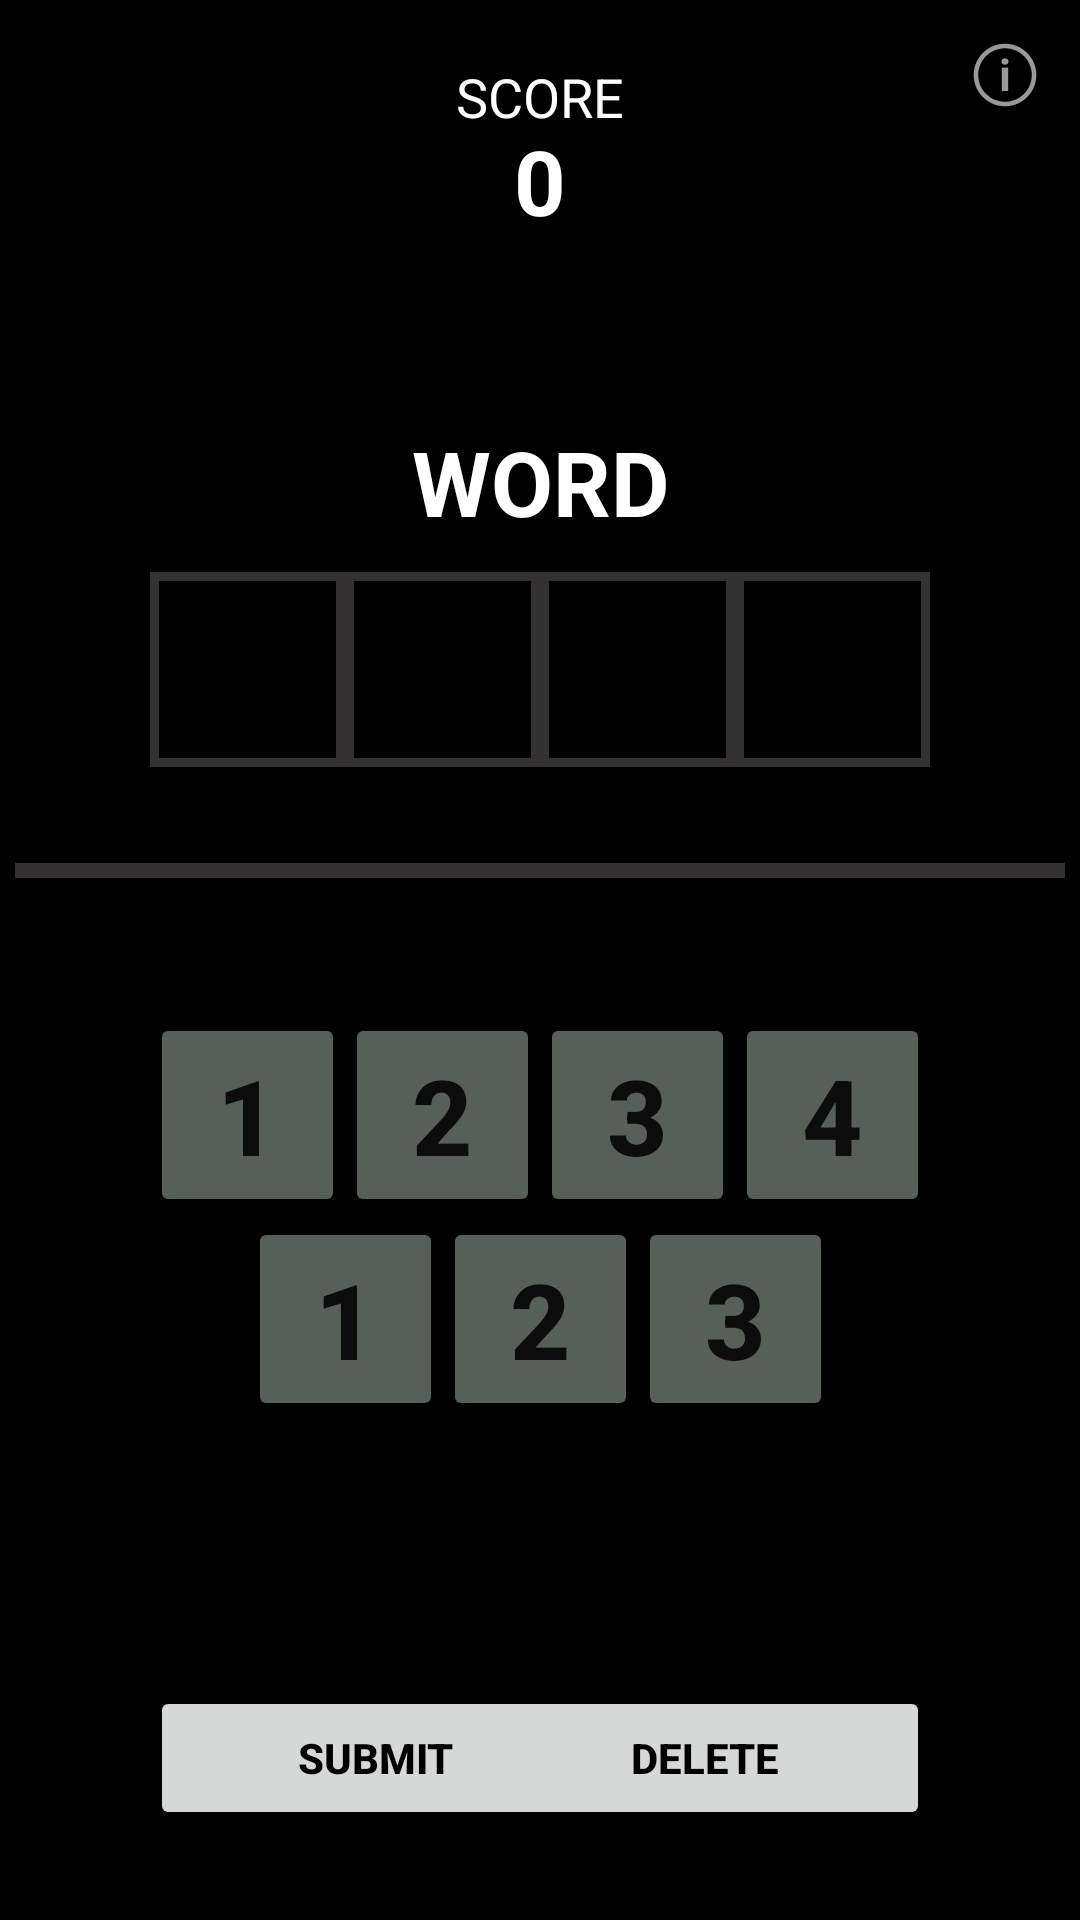

Write the Android layout XML for this screen, with the resource values it uses.
<!-- AndroidManifest.xml: application theme Theme.Wordle -->
<!-- res/layout/activity_new_mode1.xml -->
<?xml version="1.0" encoding="utf-8"?>
<androidx.constraintlayout.widget.ConstraintLayout xmlns:android="http://schemas.android.com/apk/res/android"
    xmlns:app="http://schemas.android.com/apk/res-auto"
    xmlns:tools="http://schemas.android.com/tools"
    android:layout_width="match_parent"
    android:layout_height="match_parent"
    android:background="@color/black"
    tools:context=".NewMode1">

    <ImageButton
        android:id="@+id/btn_myscore"
        android:layout_width="50dp"
        android:layout_height="50dp"

        android:backgroundTint="@android:color/black"

        app:layout_constraintTop_toTopOf="parent"
        app:layout_constraintEnd_toEndOf="parent"
        app:srcCompat="@android:drawable/ic_menu_info_details"
        tools:ignore="SpeakableTextPresentCheck" />

    <TextView
        android:id="@+id/tv_scorebanner"
        android:layout_width="wrap_content"
        android:layout_height="wrap_content"
        android:layout_marginTop="20dp"

        android:text="SCORE"
        android:textColor="@color/white"
        android:textSize="18sp"

        app:layout_constraintTop_toTopOf="parent"
        app:layout_constraintStart_toStartOf="parent"
        app:layout_constraintEnd_toEndOf="parent"
        />

    <TextView
        android:id="@+id/tv_scorenum"
        android:layout_width="wrap_content"
        android:layout_height="wrap_content"
        android:layout_marginTop="40dp"

        android:text="0"
        android:textAlignment="center"
        android:textColor="@color/white"
        android:textStyle="bold"
        android:textSize="30sp"

        app:layout_constraintEnd_toEndOf="parent"
        app:layout_constraintStart_toStartOf="parent"
        app:layout_constraintTop_toTopOf="parent" />

    <ImageView
        android:id="@+id/img_check1"
        android:layout_width="wrap_content"
        android:layout_height="wrap_content"
        android:layout_marginEnd="5dp"
        android:layout_marginTop="10dp"


        android:src="@drawable/ic_baseline_close_24"
        android:background="@color/green"

        app:layout_constraintEnd_toStartOf="@id/img_check2"
        app:layout_constraintTop_toBottomOf="@id/tv_scorenum"/>

    <ImageView
        android:id="@+id/img_check2"
        android:layout_width="wrap_content"
        android:layout_height="wrap_content"
        android:layout_marginTop="10dp"

        android:src="@drawable/ic_baseline_close_24"
        android:background="@color/green"

        app:layout_constraintStart_toStartOf="parent"
        app:layout_constraintEnd_toEndOf="parent"
        app:layout_constraintTop_toBottomOf="@id/tv_scorenum"/>

    <ImageView
        android:id="@+id/img_check3"
        android:layout_width="wrap_content"
        android:layout_height="wrap_content"
        android:layout_marginStart="5dp"
        android:layout_marginTop="10dp"

        android:src="@drawable/ic_baseline_close_24"
        android:background="@color/green"

        app:layout_constraintStart_toEndOf="@id/img_check2"
        app:layout_constraintTop_toBottomOf="@id/tv_scorenum"/>

    <TextView
        android:id="@+id/tv_lastword"
        android:layout_width="wrap_content"
        android:layout_height="wrap_content"
        android:layout_marginTop="50dp"

        android:text="WORD"
        android:textColor="@color/white"
        android:textSize="30dp"
        android:textStyle="bold"

        app:layout_constraintTop_toBottomOf="@+id/img_check2"
        app:layout_constraintStart_toStartOf="parent"
        app:layout_constraintEnd_toEndOf="parent"/>

    <TextView
        android:id="@+id/tv_col1"
        android:layout_width="65dp"
        android:layout_height="65dp"
        android:background="@drawable/back_word"
        android:layout_marginTop="10dp"
        android:layout_marginStart="50dp"

        android:gravity="center"
        android:text=""
        android:textColor="@color/white"
        android:textSize="40dp"
        android:textStyle="bold"

        app:layout_constraintTop_toBottomOf="@id/tv_lastword"
        app:layout_constraintEnd_toStartOf="@id/tv_col2"
        app:layout_constraintHorizontal_chainStyle="spread_inside"
        app:layout_constraintStart_toStartOf="parent"/>

    <TextView
        android:id="@+id/tv_col2"
        android:layout_width="65dp"
        android:layout_height="65dp"
        android:background="@drawable/back_word"
        android:layout_marginTop="10dp"

        android:gravity="center"
        android:text=""
        android:textColor="@color/white"
        android:textSize="40dp"
        android:textStyle="bold"

        app:layout_constraintEnd_toStartOf="@id/tv_col3"
        app:layout_constraintTop_toBottomOf="@id/tv_lastword"
        app:layout_constraintStart_toEndOf="@id/tv_col1"/>

    <TextView
        android:id="@+id/tv_col3"
        android:layout_width="65dp"
        android:layout_height="65dp"
        android:background="@drawable/back_word"
        android:layout_marginTop="10dp"

        android:gravity="center"
        android:text=""
        android:textColor="@color/white"
        android:textSize="40dp"
        android:textStyle="bold"

        app:layout_constraintEnd_toStartOf="@id/tv_col4"
        app:layout_constraintTop_toBottomOf="@id/tv_lastword"
        app:layout_constraintStart_toEndOf="@id/tv_col2"/>

    <TextView
        android:id="@+id/tv_col4"
        android:layout_width="65dp"
        android:layout_height="65dp"
        android:background="@drawable/back_word"
        android:layout_marginTop="10dp"
        android:layout_marginEnd="50dp"

        android:gravity="center"
        android:text=""
        android:textColor="@color/white"
        android:textSize="40dp"
        android:textStyle="bold"

        app:layout_constraintEnd_toEndOf="parent"
        app:layout_constraintTop_toBottomOf="@id/tv_lastword"
        app:layout_constraintStart_toEndOf="@id/tv_col3"/>

    <View
        android:id="@+id/divider3"
        android:layout_width="350dp"
        android:layout_height="5dp"
        android:layout_marginTop="-60dp"

        android:background="@color/birghter_dark"

        app:layout_constraintBottom_toBottomOf="parent"
        app:layout_constraintEnd_toEndOf="parent"
        app:layout_constraintStart_toStartOf="parent"
        app:layout_constraintTop_toTopOf="parent" />

    <Button
        android:id="@+id/btn_row1_1"
        android:layout_width="65dp"
        android:layout_height="68dp"
        android:layout_marginTop="50dp"
        android:layout_marginStart="60dp"

        android:backgroundTint="@color/default_key"
        android:text="1"
        android:textStyle="bold"
        android:textSize="35sp"

        app:layout_constraintHorizontal_chainStyle="spread_inside"
        app:layout_constraintEnd_toStartOf="@id/btn_row1_2"
        app:layout_constraintStart_toStartOf="parent"
        app:layout_constraintTop_toTopOf="@id/divider3"/>

    <Button
        android:id="@+id/btn_row1_2"
        android:layout_width="65dp"
        android:layout_height="68dp"
        android:layout_marginTop="50dp"

        android:backgroundTint="@color/default_key"
        android:text="2"
        android:textStyle="bold"
        android:textSize="35sp"

        app:layout_constraintEnd_toStartOf="@id/btn_row1_3"
        app:layout_constraintStart_toEndOf="@id/btn_row1_1"
        app:layout_constraintTop_toTopOf="@id/divider3"/>

    <Button
        android:id="@+id/btn_row1_3"
        android:layout_width="65dp"
        android:layout_height="68dp"
        android:layout_marginTop="50dp"

        android:backgroundTint="@color/default_key"
        android:text="3"
        android:textStyle="bold"
        android:textSize="35sp"

        app:layout_constraintEnd_toStartOf="@id/btn_row1_4"
        app:layout_constraintStart_toEndOf="@id/btn_row1_2"
        app:layout_constraintTop_toTopOf="@id/divider3"/>

    <Button
        android:id="@+id/btn_row1_4"
        android:layout_width="65dp"
        android:layout_height="68dp"
        android:layout_marginTop="50dp"
        android:layout_marginEnd="60dp"

        android:backgroundTint="@color/default_key"
        android:text="4"
        android:textStyle="bold"
        android:textSize="35sp"

        app:layout_constraintEnd_toEndOf="parent"
        app:layout_constraintStart_toEndOf="@id/btn_row1_3"
        app:layout_constraintTop_toTopOf="@id/divider3"/>

    <Button
        android:id="@+id/btn_row2_1"
        android:layout_width="65dp"
        android:layout_height="68dp"
        android:layout_marginStart="100dp"

        android:backgroundTint="@color/default_key"
        android:text="1"
        android:textStyle="bold"
        android:textSize="35sp"

        app:layout_constraintHorizontal_chainStyle="spread_inside"
        app:layout_constraintTop_toBottomOf="@id/btn_row1_1"
        app:layout_constraintStart_toStartOf="parent"
        app:layout_constraintEnd_toStartOf="@id/btn_row2_2"/>

    <Button
        android:id="@+id/btn_row2_2"
        android:layout_width="65dp"
        android:layout_height="68dp"

        android:backgroundTint="@color/default_key"
        android:text="2"
        android:textStyle="bold"
        android:textSize="35sp"

        app:layout_constraintTop_toBottomOf="@id/btn_row1_2"
        app:layout_constraintStart_toEndOf="@id/btn_row2_1"
        app:layout_constraintEnd_toStartOf="@+id/btn_row2_3"/>

    <Button
        android:id="@+id/btn_row2_3"
        android:layout_width="65dp"
        android:layout_height="68dp"
        android:layout_marginEnd="100dp"

        android:backgroundTint="@color/default_key"
        android:text="3"
        android:textStyle="bold"
        android:textSize="35sp"

        app:layout_constraintTop_toBottomOf="@id/btn_row1_4"
        app:layout_constraintStart_toEndOf="@id/btn_row2_2"
        app:layout_constraintEnd_toEndOf="parent"/>

    <Button
        android:id="@+id/btn_submit"
        android:layout_width="150dp"
        android:layout_height="wrap_content"
        android:layout_marginStart="50dp"
        android:layout_marginBottom="30dp"

        android:text="Submit"
        android:textStyle="bold"
        android:textColor="@color/black"

        app:layout_constraintStart_toStartOf="parent"
        app:layout_constraintBottom_toBottomOf="parent"/>

    <Button
        android:id="@+id/btn_del"
        android:layout_width="150dp"
        android:layout_height="wrap_content"
        android:layout_marginEnd="50dp"
        android:layout_marginBottom="30dp"

        android:text="Delete"
        android:textStyle="bold"
        android:textColor="@color/black"

        app:layout_constraintEnd_toEndOf="parent"
        app:layout_constraintBottom_toBottomOf="parent"/>


</androidx.constraintlayout.widget.ConstraintLayout>
<!-- resources referenced by this layout -->
<resources>
  <color name="birghter_dark">#333131</color>
  <color name="black">#FF000000</color>
  <color name="default_key">#576058</color>
  <color name="green">#1F922A</color>
  <color name="white">#FFFFFFFF</color>
  <!-- drawable back_word (drawable) -->
  <shape xmlns:android="http://schemas.android.com/apk/res/android" android:shape="rectangle" >
      <solid android:color="@color/black" />
      <stroke android:width="3dip" android:color="@color/birghter_dark"/>
  </shape>
  <style name="Theme.Wordle" parent="Theme.MaterialComponents.DayNight.NoActionBar">
          
          <item name="colorPrimary">@color/yellow</item>
          <item name="colorPrimaryVariant">@color/yellow</item>
          <item name="colorOnPrimary">@color/white</item>
          
          <item name="colorSecondary">@color/teal_200</item>
          <item name="colorSecondaryVariant">@color/teal_700</item>
          <item name="colorOnSecondary">@color/black</item>
          
          <item name="android:statusBarColor" tools:targetApi="l">?attr/colorPrimaryVariant</item>
          
      </style>
  <color name="yellow">#FAE52E</color>
  <color name="teal_200">#FF03DAC5</color>
  <color name="teal_700">#FF018786</color>
</resources>
